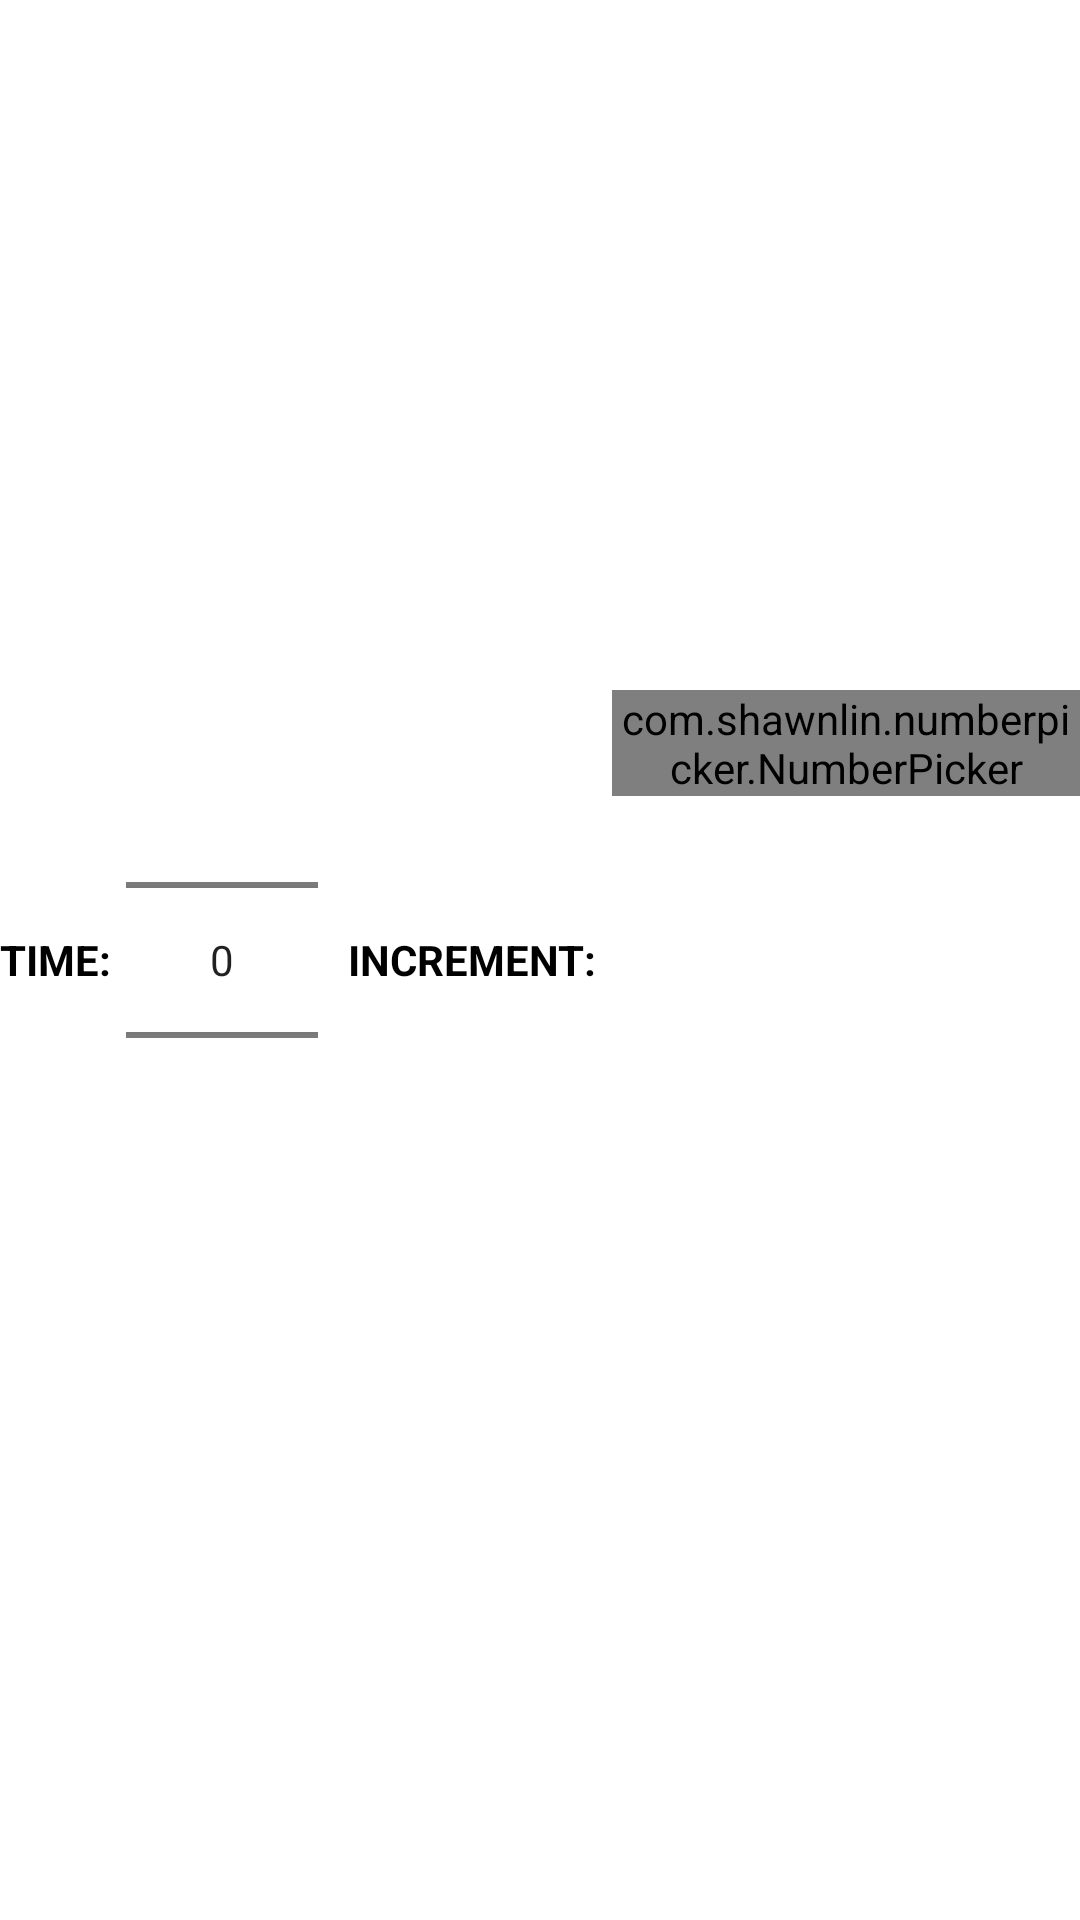

Reconstruct the res/layout file that produces this screen, plus the resources it refers to.
<!-- AndroidManifest.xml: application theme AppTheme -->
<!-- res/layout/number_picker.xml -->
<?xml version="1.0" encoding="utf-8"?>
<RelativeLayout xmlns:android="http://schemas.android.com/apk/res/android"
    xmlns:app="http://schemas.android.com/apk/res-auto"
    android:orientation="vertical"
    android:layout_width="match_parent"
    android:layout_height="match_parent"
    android:background="@color/colorWhite">

    <LinearLayout
        android:id="@+id/number_picker"
        android:layout_width="wrap_content"
        android:layout_height="wrap_content"
        android:layout_centerInParent="true">

        <TextView
            android:layout_width="wrap_content"
            android:layout_height="wrap_content"
            android:layout_gravity="center"
            android:layout_marginEnd="5dp"
            android:text="@string/time"
            android:textStyle="bold"
            android:textColor="@color/colorBlack"/>

        <NumberPicker
            android:id="@+id/number_picker1"
            android:layout_width="wrap_content"
            android:layout_height="wrap_content"
            android:layout_marginEnd="10dp"
            android:theme="@style/NumberPickerTheme" />

        <TextView
            android:layout_width="wrap_content"
            android:layout_height="wrap_content"
            android:layout_gravity="center"
            android:layout_marginEnd="5dp"
            android:text="@string/increment"
            android:textStyle="bold"
            android:textColor="@color/colorBlack"/>

        <com.shawnlin.numberpicker.NumberPicker
            android:id="@+id/number_picker2"
            android:layout_width="wrap_content"
            android:layout_height="wrap_content"
            android:theme="@style/NumberPickerTheme"/>
    </LinearLayout>

</RelativeLayout>
<!-- resources referenced by this layout -->
<resources>
  <color name="colorBlack">#000000</color>
  <color name="colorWhite">#FFFFFF</color>
  <string name="increment">INCREMENT:</string>
  <string name="time">TIME:</string>
  <style name="AppTheme" parent="Theme.AppCompat.Light.NoActionBar">
          
          <item name="colorPrimary">@color/colorPrimary</item>
          <item name="colorPrimaryDark">@color/colorPrimaryDark</item>
          <item name="colorAccent">@color/colorBlack</item>
      </style>
  <color name="colorPrimary">#000000</color>
  <color name="colorPrimaryDark">#000000</color>
</resources>
